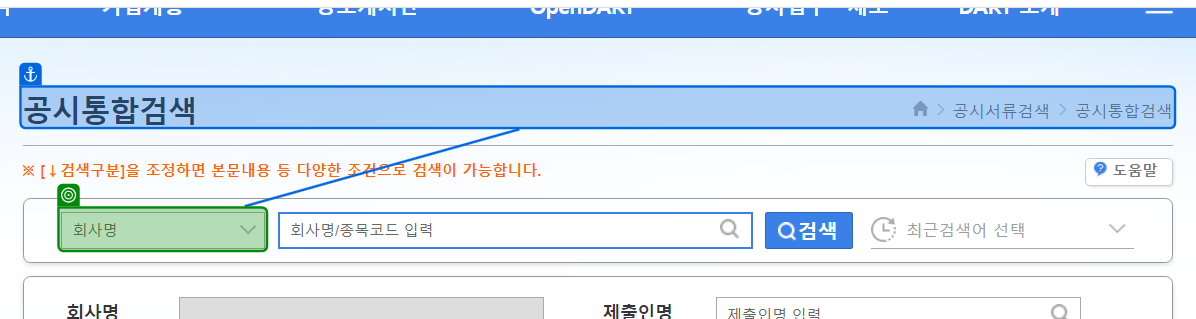
Workflow: 2.MAIN_PROCESS

Step 1: select "회사명"

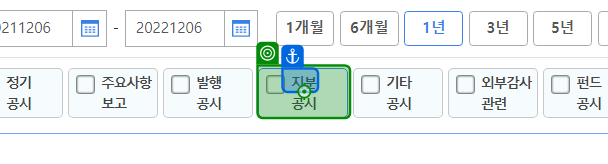
Step 2: click

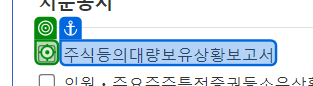
Step 3: click

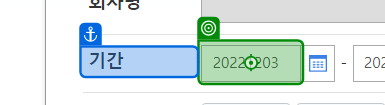
Step 4: type [STR_pre_day]

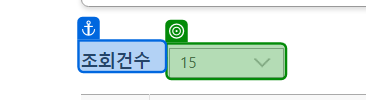
Step 5: select "15"

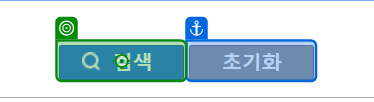
Step 6: click on '검색'

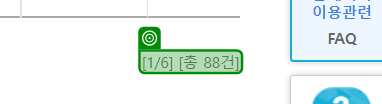
Step 7: get-text from '[1/6] [총 88건]'

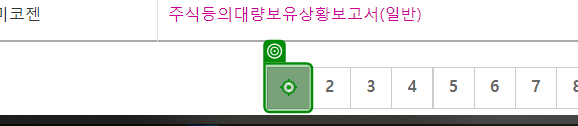
Step 8: click

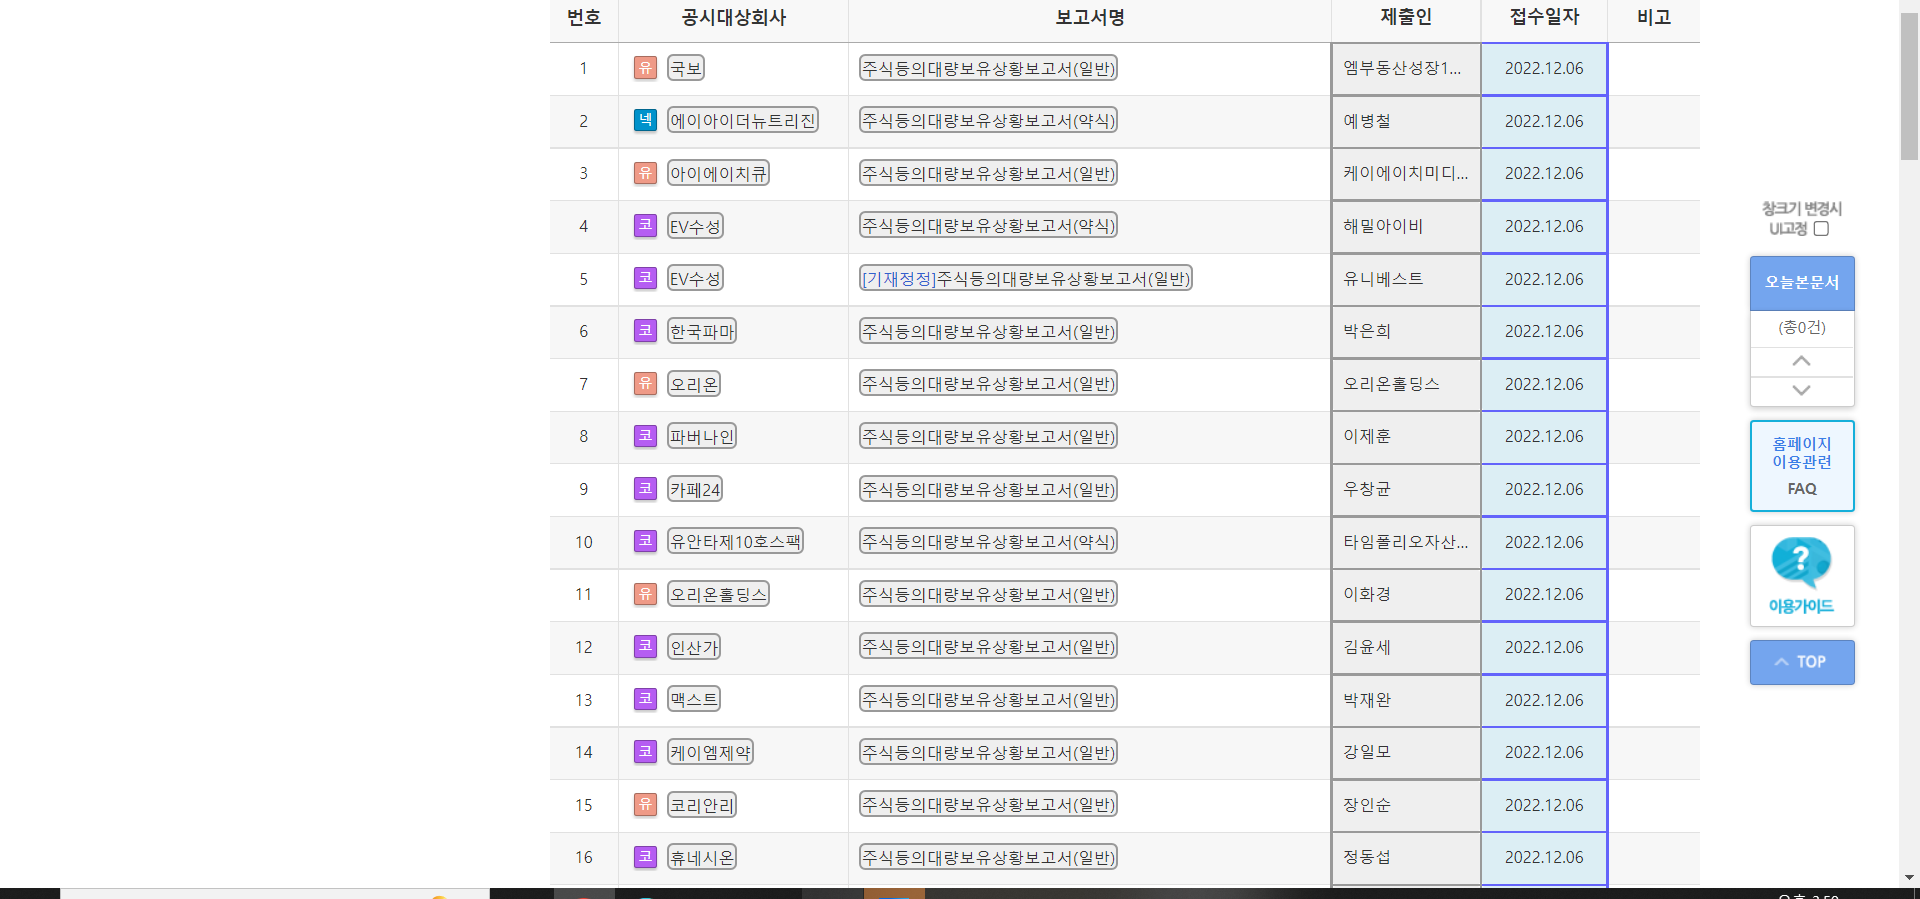
Step 9: get-text

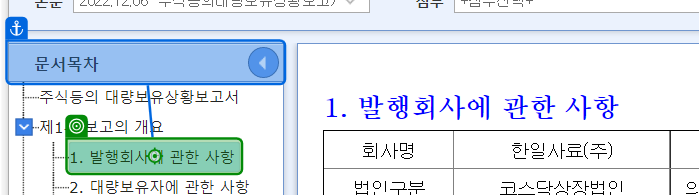
Step 10: click

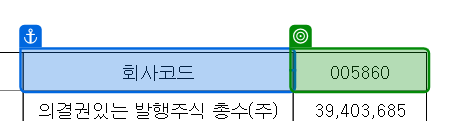
Step 11: get-text

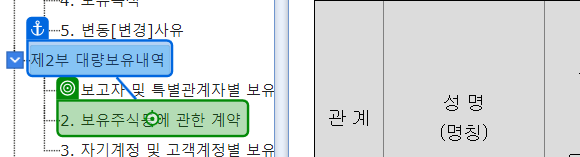
Step 12: click

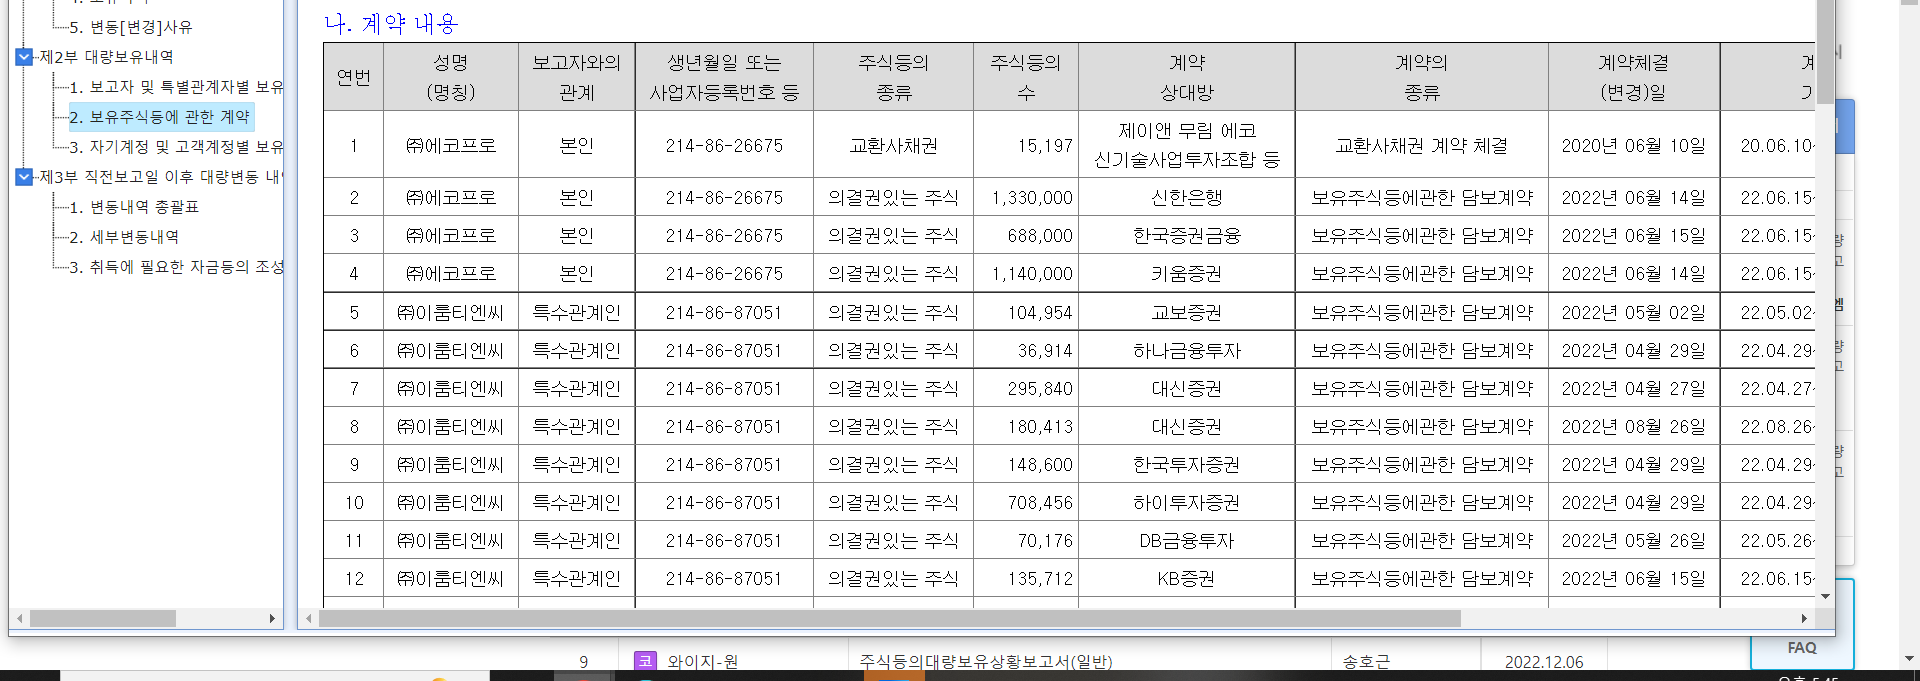
Step 13: get-text

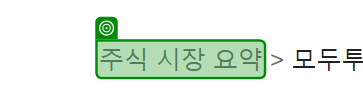
Step 14: check

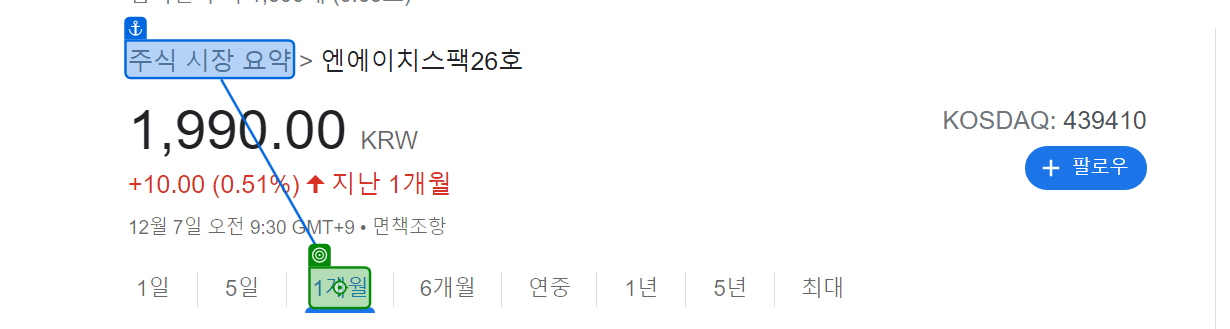
Step 15: click

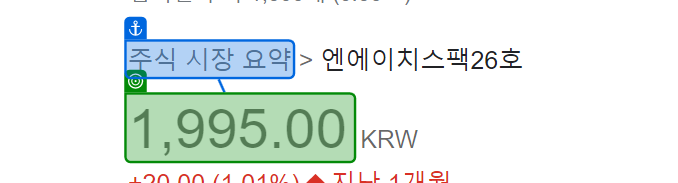
Step 16: get-text

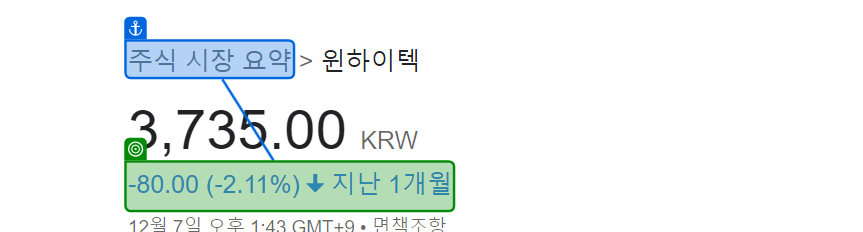
Step 17: get-attribute